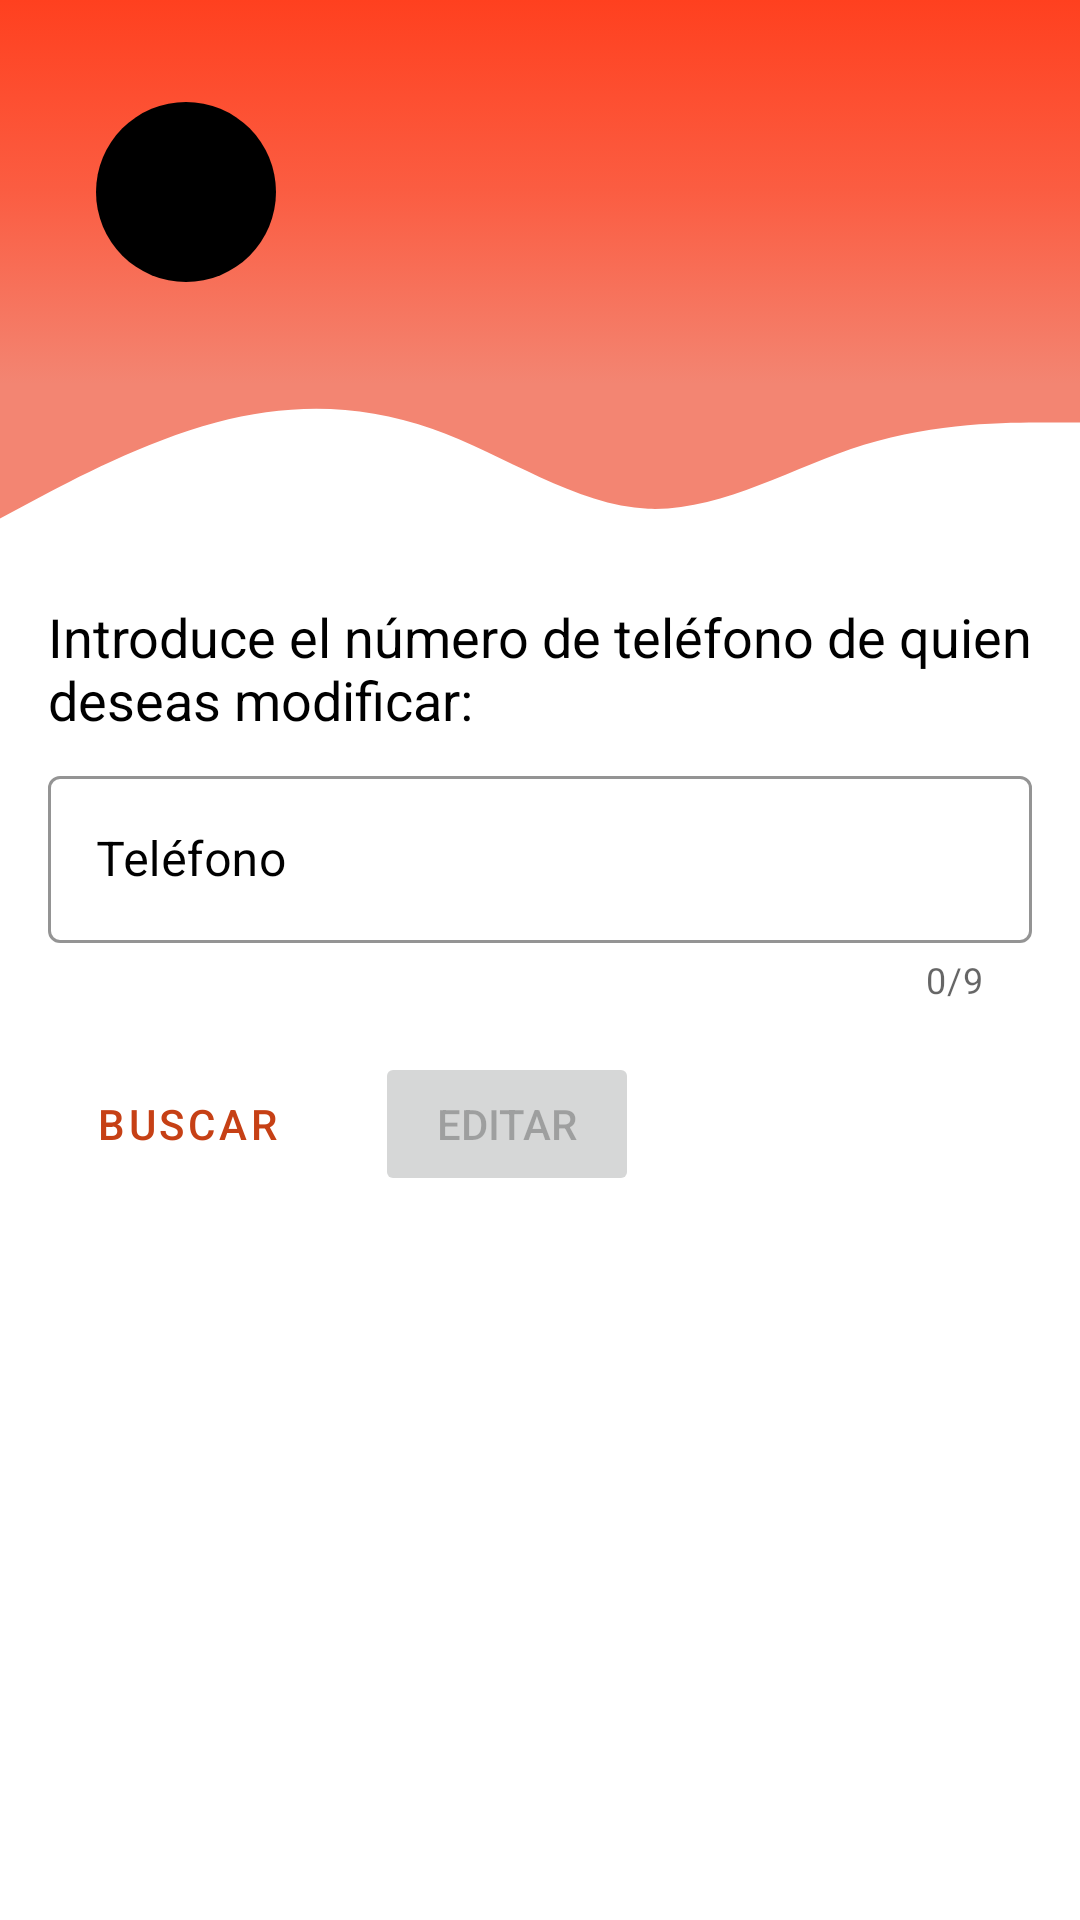

Write the Android layout XML for this screen, with the resource values it uses.
<!-- AndroidManifest.xml: application theme Theme.Agenda.NoActionBar -->
<!-- res/layout/activity_update.xml -->
<?xml version="1.0" encoding="utf-8"?>
<androidx.constraintlayout.widget.ConstraintLayout xmlns:android="http://schemas.android.com/apk/res/android"
    xmlns:app="http://schemas.android.com/apk/res-auto"
    xmlns:tools="http://schemas.android.com/tools"
    android:layout_width="match_parent"
    android:layout_height="match_parent"
    tools:context=".view.ActivityUpdate">

    <androidx.recyclerview.widget.RecyclerView
        android:id="@+id/recyclerviewUpdate"
        android:layout_width="0dp"
        android:layout_height="0dp"
        android:layout_marginBottom="8dp"
        android:padding="8dp"
        app:layout_constraintBottom_toBottomOf="parent"
        app:layout_constraintLeft_toLeftOf="parent"
        app:layout_constraintRight_toRightOf="parent"
        app:layout_constraintTop_toBottomOf="@+id/btBuscarUpdate"
        tools:listitem="@layout/rv_item" />

    <TextView
        android:id="@+id/textView3"
        android:layout_width="0dp"
        android:layout_height="wrap_content"
        android:layout_marginStart="16dp"
        android:layout_marginTop="8dp"
        android:layout_marginEnd="16dp"
        android:text="@string/tv_introduce_editar"
        android:textColor="#000000"
        android:textSize="18sp"
        app:layout_constraintEnd_toEndOf="parent"
        app:layout_constraintStart_toStartOf="parent"
        app:layout_constraintTop_toTopOf="@+id/guideline8" />

    <com.google.android.material.textfield.TextInputLayout
        android:id="@+id/tiUpdate"
        style="@style/Widget.MaterialComponents.TextInputLayout.OutlinedBox"
        android:layout_width="match_parent"
        android:layout_height="wrap_content"
        android:layout_marginStart="16dp"
        android:layout_marginTop="8dp"
        android:layout_marginEnd="16dp"
        android:textColorHint="#000000"
        app:boxStrokeColor="#FE9166"
        app:counterEnabled="true"
        app:counterMaxLength="9"
        app:hintTextColor="#000000"
        app:layout_constraintEnd_toEndOf="parent"
        app:layout_constraintStart_toStartOf="parent"
        app:layout_constraintTop_toBottomOf="@+id/textView3">

        <com.google.android.material.textfield.TextInputEditText
            android:id="@+id/etUpdate"
            android:layout_width="match_parent"
            android:layout_height="wrap_content"
            android:hint="@string/hint_telefono"
            android:inputType="number"
            android:textColor="#000000"
            android:textColorHint="#000000" />
    </com.google.android.material.textfield.TextInputLayout>

    <Button
        android:id="@+id/btBuscarUpdate"
        style="@style/Widget.MaterialComponents.Button.OutlinedButton"
        android:layout_width="wrap_content"
        android:layout_height="wrap_content"
        android:layout_marginStart="16dp"
        android:layout_marginTop="16dp"
        android:text="@string/btBuscar"
        app:layout_constraintStart_toStartOf="parent"
        app:layout_constraintTop_toBottomOf="@+id/tiUpdate"
        app:strokeColor="#FE9166" />

    <Button
        android:id="@+id/btEditarUpdate"
        android:layout_width="wrap_content"
        android:layout_height="wrap_content"
        android:layout_marginStart="16dp"
        android:layout_marginTop="16dp"
        android:enabled="false"
        android:text="@string/btEditar"
        app:layout_constraintStart_toEndOf="@+id/btBuscarUpdate"
        app:layout_constraintTop_toBottomOf="@+id/tiUpdate" />

    <androidx.constraintlayout.widget.Guideline
        android:id="@+id/guideline7"
        android:layout_width="wrap_content"
        android:layout_height="wrap_content"
        android:orientation="horizontal"
        app:layout_constraintGuide_percent="0.20" />

    <androidx.constraintlayout.widget.Guideline
        android:id="@+id/guideline8"
        android:layout_width="wrap_content"
        android:layout_height="wrap_content"
        android:orientation="horizontal"
        app:layout_constraintGuide_percent="0.30" />

    <View
        android:id="@+id/view5"
        android:layout_width="0dp"
        android:layout_height="0dp"
        android:background="@drawable/bgtop"
        app:layout_constraintBottom_toTopOf="@+id/guideline7"
        app:layout_constraintEnd_toEndOf="parent"
        app:layout_constraintStart_toStartOf="parent"
        app:layout_constraintTop_toTopOf="parent" />

    <View
        android:id="@+id/view6"
        android:layout_width="0dp"
        android:layout_height="0dp"
        android:background="@drawable/ic_ola"
        app:layout_constraintBottom_toTopOf="@+id/guideline8"
        app:layout_constraintEnd_toEndOf="parent"
        app:layout_constraintStart_toStartOf="parent"
        app:layout_constraintTop_toTopOf="@+id/guideline7" />

    <androidx.constraintlayout.widget.Guideline
        android:id="@+id/guideline9"
        android:layout_width="wrap_content"
        android:layout_height="wrap_content"
        android:orientation="vertical"
        app:layout_constraintGuide_percent="0.70" />

    <ImageButton
        android:id="@+id/btAtrasUpdate"
        android:layout_width="wrap_content"
        android:layout_height="wrap_content"
        android:layout_marginStart="32dp"
        android:layout_marginTop="16dp"
        android:layout_marginBottom="16dp"
        android:background="@drawable/boton_redondeado"
        android:backgroundTint="@color/black"
        android:contentDescription="@string/cont_atras"
        app:layout_constraintBottom_toTopOf="@+id/guideline7"
        app:layout_constraintStart_toStartOf="parent"
        app:layout_constraintTop_toTopOf="parent"
        app:srcCompat="@drawable/ic_back" />

    <ImageView
        android:id="@+id/imgEditar"
        android:layout_width="0dp"
        android:layout_height="0dp"
        android:layout_marginStart="16dp"
        android:layout_marginTop="16dp"
        android:layout_marginEnd="16dp"
        android:layout_marginBottom="16dp"
        android:contentDescription="@string/cont_edit"
        app:layout_constraintBottom_toTopOf="@+id/guideline7"
        app:layout_constraintEnd_toEndOf="parent"
        app:layout_constraintStart_toStartOf="@+id/guideline9"
        app:layout_constraintTop_toTopOf="parent"
        app:srcCompat="@drawable/editar" />

</androidx.constraintlayout.widget.ConstraintLayout>
<!-- res/layout/rv_item.xml (included above) -->
<?xml version="1.0" encoding="utf-8"?>
<LinearLayout xmlns:android="http://schemas.android.com/apk/res/android"
    android:layout_width="match_parent"
    android:layout_height="wrap_content"
    android:orientation="vertical">

    <TextView
        android:id="@+id/textView"
        android:layout_width="match_parent"
        android:textColor="@color/black"
        android:layout_marginBottom="8dp"
        android:padding="8dp"
        android:paddingStart="16dp"
        android:paddingEnd="16dp"
        android:textSize="18sp"
        android:fontFamily="@font/caviarbold"
        android:background="@drawable/contenedor"
        android:layout_height="wrap_content" />
</LinearLayout>
<!-- resources referenced by this layout -->
<resources>
  <color name="black">#FF000000</color>
  <!-- drawable bgtop (drawable) -->
  <?xml version="1.0" encoding="utf-8"?>
  <selector xmlns:android="http://schemas.android.com/apk/res/android">
  
      <item>
  
          <shape>
  
              <gradient android:angle="270"
                  android:startColor="#FF401F"
                  android:centerColor="#FB5D42"
                  android:endColor="#F38572" />
  
          </shape>
  
      </item>
  
  </selector>
  <!-- drawable boton_redondeado (drawable-v24) -->
  <?xml version="1.0" encoding="utf-8"?>
  <shape xmlns:android="http://schemas.android.com/apk/res/android">
      <size android:height="60dp" android:width="60dp" />
      <corners android:radius="30dp" />
  </shape>
  <!-- drawable contenedor (drawable) -->
  <?xml version="1.0" encoding="utf-8"?>
  <selector xmlns:android="http://schemas.android.com/apk/res/android">
  
      <item>
  
          <shape>
  
              <corners android:topLeftRadius="30dp" android:bottomRightRadius="30dp"
                  android:topRightRadius="10dp" android:bottomLeftRadius="10dp"/>
              <solid android:color="@color/white" />
              <stroke android:color="@color/black" android:width="2dp" />
  
          </shape>
  
      </item>
  
  </selector>
  <!-- drawable ic_ola (drawable) -->
  <vector xmlns:android="http://schemas.android.com/apk/res/android"
      android:width="1440dp"
      android:height="320dp"
      android:viewportWidth="1440"
      android:viewportHeight="320">
    <path
        android:pathData="M0,224L48,192C96,160 192,96 288,64C384,32 480,32 576,74.7C672,117 768,203 864,208C960,213 1056,139 1152,101.3C1248,64 1344,64 1392,64L1440,64L1440,0L1392,0C1344,0 1248,0 1152,0C1056,0 960,0 864,0C768,0 672,0 576,0C480,0 384,0 288,0C192,0 96,0 48,0L0,0Z"
        android:fillColor="#F38572"/>
  </vector>
  <string name="btBuscar">Buscar</string>
  <string name="btEditar">Editar</string>
  <string name="cont_atras">Atrás</string>
  <string name="cont_edit">Editar</string>
  <string name="hint_telefono">Teléfono</string>
  <string name="tv_introduce_editar">Introduce el número de teléfono de quien deseas modificar:</string>
  <style name="Theme.Agenda.NoActionBar">
          <item name="windowActionBar">false</item>
          <item name="windowNoTitle">true</item>
      </style>
  <color name="white">#FFFFFFFF</color>
</resources>
